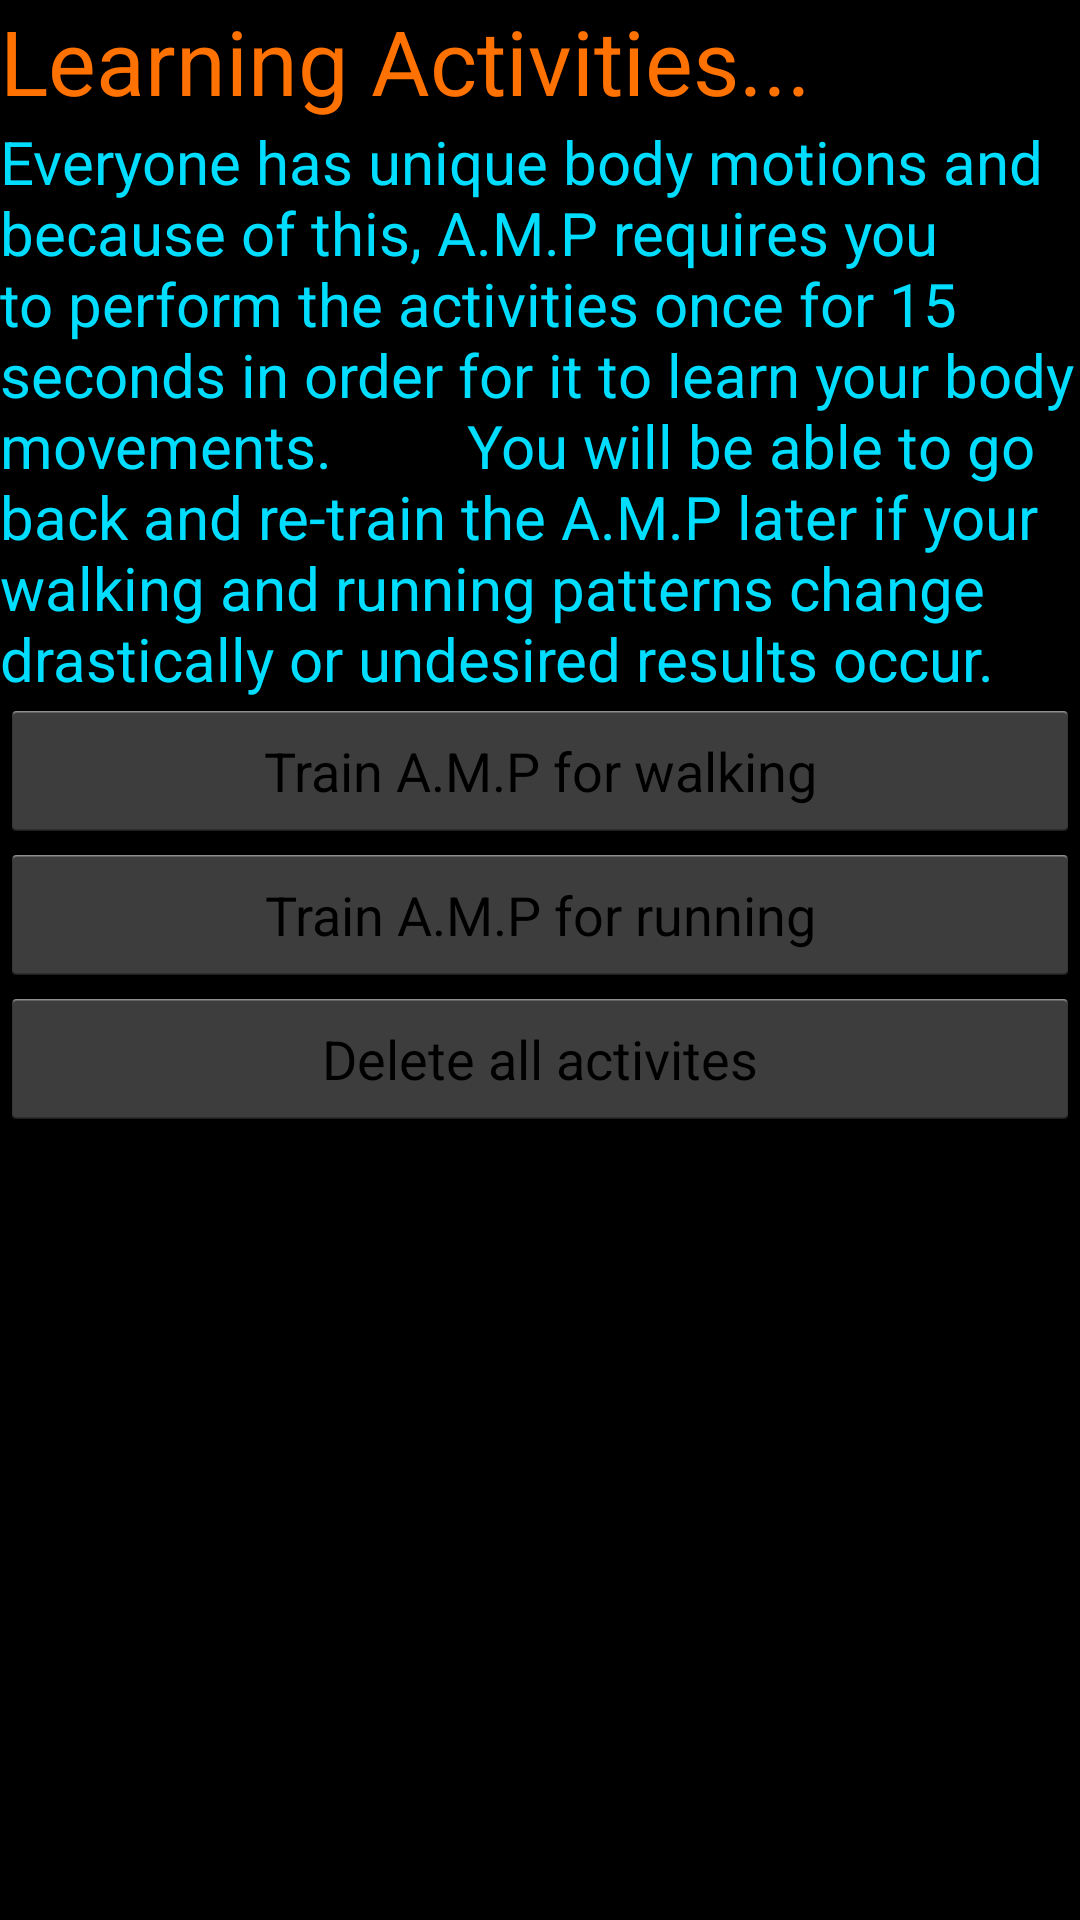

Produce the Android XML layout that renders to this screen, including the resource entries it uses.
<!-- AndroidManifest.xml: application theme AppBaseTheme -->
<!-- res/layout/learning_activity_layout.xml -->
<?xml version="1.0" encoding="utf-8"?>
<LinearLayout xmlns:android="http://schemas.android.com/apk/res/android"
    android:layout_width="match_parent"
    android:layout_height="match_parent"
    android:orientation="vertical" >
    
    <TextView 
        android:layout_width="wrap_content"
        android:layout_height="wrap_content"
        android:textSize="30sp"
        android:textColor="#FFff7100"
        android:text="Learning Activities..."/>
    <TextView
        android:layout_width="wrap_content"
        android:layout_height="wrap_content"
        android:textSize="20sp"
        android:textColor="#FF00ddff"
        android:text="Everyone has unique body motions and because of this, A.M.P requires you to perform the activities once for 15 seconds in order for it to learn your body movements.
        You will be able to go back and re-train the A.M.P later if your walking and running patterns change drastically or undesired results occur. "/>
    
    <Button 
        android:id="@+id/learnWalkingButton"
        android:layout_width="match_parent"
        android:layout_height="wrap_content"
        android:text="Train A.M.P for walking"/>
    
    <Button
        android:id="@+id/learnRunningButton"
        android:layout_width="match_parent"
        android:layout_height="wrap_content"
        android:text="Train A.M.P for running" />
    
    <Button 
        android:id="@+id/cleanActivities"
        android:layout_width="match_parent"
        android:layout_height="wrap_content"
        android:text="Delete all activites"/>
    
</LinearLayout>
<!-- resources referenced by this layout -->
<resources>
  <style name="AppBaseTheme" parent="android:Theme.Light">
          
          
      	<item name="android:background">#FF000000</item>	
          
      </style>
</resources>
